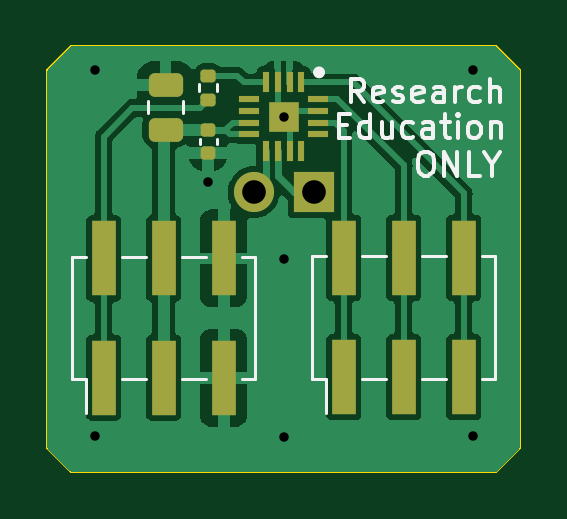
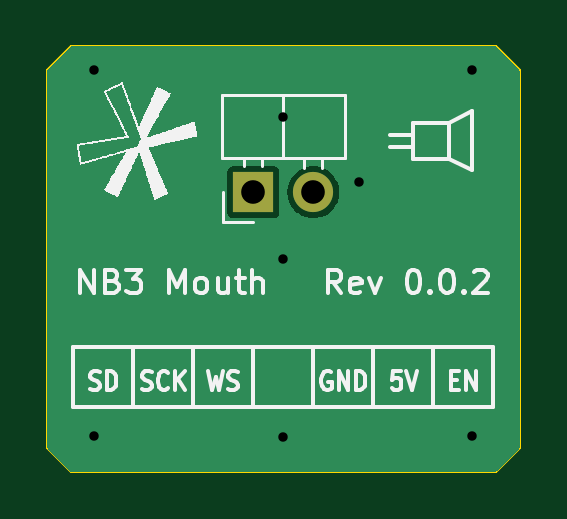
Circuit board: 11 layer files. Board 20.0 x 18.0 mm.
- bottom_copper: NB3_mouth-B_Cu.gbl (3555 bytes)
- bottom_mask: NB3_mouth-B_Mask.gbs (617 bytes)
- paste: NB3_mouth-B_Paste.gbp (501 bytes)
- bottom_silk: NB3_mouth-B_Silkscreen.gbo (32331 bytes)
- outline: NB3_mouth-Edge_Cuts.gm1 (841 bytes)
- top_copper: NB3_mouth-F_Cu.gtl (28220 bytes)
- top_mask: NB3_mouth-F_Mask.gts (2407 bytes)
- paste: NB3_mouth-F_Paste.gtp (2291 bytes)
- top_silk: NB3_mouth-F_Silkscreen.gto (10803 bytes)
- drill: NB3_mouth-NPTH.drl (26 bytes)
- drill: NB3_mouth-PTH.drl (157 bytes)

=== bottom_copper: NB3_mouth-B_Cu.gbl ===
G04 #@! TF.GenerationSoftware,KiCad,Pcbnew,7.0.10*
G04 #@! TF.CreationDate,2024-02-23T15:29:01+00:00*
G04 #@! TF.ProjectId,NB3_mouth,4e42335f-6d6f-4757-9468-2e6b69636164,0.0.2*
G04 #@! TF.SameCoordinates,PX86d97c0PY6ea0500*
G04 #@! TF.FileFunction,Copper,L2,Bot*
G04 #@! TF.FilePolarity,Positive*
%FSLAX46Y46*%
G04 Gerber Fmt 4.6, Leading zero omitted, Abs format (unit mm)*
G04 Created by KiCad (PCBNEW 7.0.10) date 2024-02-23 15:29:01*
%MOMM*%
%LPD*%
G01*
G04 APERTURE LIST*
G04 #@! TA.AperFunction,ComponentPad*
%ADD10R,1.700000X1.700000*%
G04 #@! TD*
G04 #@! TA.AperFunction,ComponentPad*
%ADD11O,1.700000X1.700000*%
G04 #@! TD*
G04 #@! TA.AperFunction,ViaPad*
%ADD12C,0.800000*%
G04 #@! TD*
G04 APERTURE END LIST*
D10*
X11275000Y11825000D03*
D11*
X8735000Y11825000D03*
D12*
X2000000Y17000000D03*
X2000000Y1500000D03*
X6800000Y12275000D03*
X10000000Y9000000D03*
X10000000Y1475000D03*
X18000000Y1500000D03*
X10000000Y15000000D03*
X18000000Y17000000D03*
G04 #@! TA.AperFunction,Conductor*
G36*
X19015469Y17979815D02*
G01*
X19036111Y17963181D01*
X19963181Y17036112D01*
X19996666Y16974789D01*
X19999500Y16948431D01*
X19999500Y1051570D01*
X19979815Y984531D01*
X19963181Y963889D01*
X19036111Y36819D01*
X18974788Y3334D01*
X18948430Y500D01*
X1051569Y500D01*
X984530Y20185D01*
X963888Y36819D01*
X36819Y963889D01*
X3334Y1025212D01*
X500Y1051570D01*
X500Y11825000D01*
X7629785Y11825000D01*
X7648602Y11621918D01*
X7704417Y11425753D01*
X7704422Y11425740D01*
X7795327Y11243179D01*
X7918237Y11080419D01*
X8068958Y10943020D01*
X8068960Y10943018D01*
X8168141Y10881608D01*
X8242363Y10835652D01*
X8432544Y10761976D01*
X8633024Y10724500D01*
X8633026Y10724500D01*
X8836974Y10724500D01*
X8836976Y10724500D01*
X9037456Y10761976D01*
X9227637Y10835652D01*
X9401041Y10943019D01*
X9409052Y10950322D01*
X10174500Y10950322D01*
X10189032Y10877265D01*
X10189033Y10877261D01*
X10189034Y10877260D01*
X10244399Y10794399D01*
X10327260Y10739034D01*
X10327264Y10739033D01*
X10400321Y10724501D01*
X10400324Y10724500D01*
X10400326Y10724500D01*
X12149676Y10724500D01*
X12149677Y10724501D01*
X12222740Y10739034D01*
X12305601Y10794399D01*
X12360966Y10877260D01*
X12375500Y10950326D01*
X12375500Y12699674D01*
X12375500Y12699677D01*
X12375499Y12699679D01*
X12360967Y12772736D01*
X12360966Y12772740D01*
X12305601Y12855601D01*
X12222740Y12910966D01*
X12222739Y12910967D01*
X12222735Y12910968D01*
X12149677Y12925500D01*
X12149674Y12925500D01*
X10400326Y12925500D01*
X10400323Y12925500D01*
X10327264Y12910968D01*
X10327260Y12910967D01*
X10244399Y12855601D01*
X10189033Y12772740D01*
X10189032Y12772736D01*
X10174500Y12699679D01*
X10174500Y10950322D01*
X9409052Y10950322D01*
X9551764Y11080421D01*
X9674673Y11243179D01*
X9765582Y11425750D01*
X9821397Y11621917D01*
X9840215Y11825000D01*
X9821397Y12028083D01*
X9765582Y12224250D01*
X9674673Y12406821D01*
X9551764Y12569579D01*
X9551762Y12569582D01*
X9401041Y12706981D01*
X9401039Y12706983D01*
X9227642Y12814345D01*
X9227635Y12814349D01*
X9121150Y12855601D01*
X9037456Y12888024D01*
X8836976Y12925500D01*
X8633024Y12925500D01*
X8432544Y12888024D01*
X8432541Y12888024D01*
X8432541Y12888023D01*
X8242364Y12814349D01*
X8242357Y12814345D01*
X8068960Y12706983D01*
X8068958Y12706981D01*
X7918237Y12569582D01*
X7795327Y12406822D01*
X7704422Y12224261D01*
X7704417Y12224248D01*
X7648602Y12028083D01*
X7629785Y11825001D01*
X7629785Y11825000D01*
X500Y11825000D01*
X500Y16948431D01*
X20185Y17015470D01*
X36819Y17036112D01*
X963888Y17963181D01*
X1025211Y17996666D01*
X1051569Y17999500D01*
X18948430Y17999500D01*
X19015469Y17979815D01*
G37*
G04 #@! TD.AperFunction*
M02*

=== bottom_mask: NB3_mouth-B_Mask.gbs ===
G04 #@! TF.GenerationSoftware,KiCad,Pcbnew,7.0.10*
G04 #@! TF.CreationDate,2024-02-23T15:29:01+00:00*
G04 #@! TF.ProjectId,NB3_mouth,4e42335f-6d6f-4757-9468-2e6b69636164,0.0.2*
G04 #@! TF.SameCoordinates,PX86d97c0PY6ea0500*
G04 #@! TF.FileFunction,Soldermask,Bot*
G04 #@! TF.FilePolarity,Negative*
%FSLAX46Y46*%
G04 Gerber Fmt 4.6, Leading zero omitted, Abs format (unit mm)*
G04 Created by KiCad (PCBNEW 7.0.10) date 2024-02-23 15:29:01*
%MOMM*%
%LPD*%
G01*
G04 APERTURE LIST*
%ADD10R,1.700000X1.700000*%
%ADD11O,1.700000X1.700000*%
G04 APERTURE END LIST*
D10*
X11275000Y11825000D03*
D11*
X8735000Y11825000D03*
M02*

=== paste: NB3_mouth-B_Paste.gbp ===
G04 #@! TF.GenerationSoftware,KiCad,Pcbnew,7.0.10*
G04 #@! TF.CreationDate,2024-02-23T15:29:01+00:00*
G04 #@! TF.ProjectId,NB3_mouth,4e42335f-6d6f-4757-9468-2e6b69636164,0.0.2*
G04 #@! TF.SameCoordinates,PX86d97c0PY6ea0500*
G04 #@! TF.FileFunction,Paste,Bot*
G04 #@! TF.FilePolarity,Positive*
%FSLAX46Y46*%
G04 Gerber Fmt 4.6, Leading zero omitted, Abs format (unit mm)*
G04 Created by KiCad (PCBNEW 7.0.10) date 2024-02-23 15:29:01*
%MOMM*%
%LPD*%
G01*
G04 APERTURE LIST*
G04 APERTURE END LIST*
M02*

=== bottom_silk: NB3_mouth-B_Silkscreen.gbo (32331 bytes, source omitted) ===
=== outline: NB3_mouth-Edge_Cuts.gm1 ===
G04 #@! TF.GenerationSoftware,KiCad,Pcbnew,7.0.10*
G04 #@! TF.CreationDate,2024-02-23T15:29:01+00:00*
G04 #@! TF.ProjectId,NB3_mouth,4e42335f-6d6f-4757-9468-2e6b69636164,0.0.2*
G04 #@! TF.SameCoordinates,PX86d97c0PY6ea0500*
G04 #@! TF.FileFunction,Profile,NP*
%FSLAX46Y46*%
G04 Gerber Fmt 4.6, Leading zero omitted, Abs format (unit mm)*
G04 Created by KiCad (PCBNEW 7.0.10) date 2024-02-23 15:29:01*
%MOMM*%
%LPD*%
G01*
G04 APERTURE LIST*
G04 #@! TA.AperFunction,Profile*
%ADD10C,0.100000*%
G04 #@! TD*
G04 APERTURE END LIST*
D10*
X20000000Y17000000D02*
X20000000Y1000000D01*
X0Y17000000D02*
X1000000Y18000000D01*
X1000000Y0D02*
X0Y1000000D01*
X20000000Y1000000D02*
X19000000Y0D01*
X0Y1000000D02*
X0Y17000000D01*
X1000000Y18000000D02*
X19000000Y18000000D01*
X19000000Y18000000D02*
X20000000Y17000000D01*
X19000000Y0D02*
X1000000Y0D01*
M02*

=== top_copper: NB3_mouth-F_Cu.gtl (28220 bytes, source omitted) ===
=== top_mask: NB3_mouth-F_Mask.gts (2407 bytes, source withheld) ===
=== paste: NB3_mouth-F_Paste.gtp (2291 bytes, source withheld) ===
=== top_silk: NB3_mouth-F_Silkscreen.gto (10803 bytes, source omitted) ===
=== drill: NB3_mouth-NPTH.drl ===
M48
INCH,TZ
%
G90
G05
M30

=== drill: NB3_mouth-PTH.drl ===
M48
INCH,TZ
T1C0.0157
T2C0.0394
%
G90
G05
T1
X787Y6693
X787Y591
X2677Y4833
X3937Y5906
X3937Y3543
X3937Y581
X7087Y6693
X7087Y591
T2
X3439Y4656
X4439Y4656
M30

